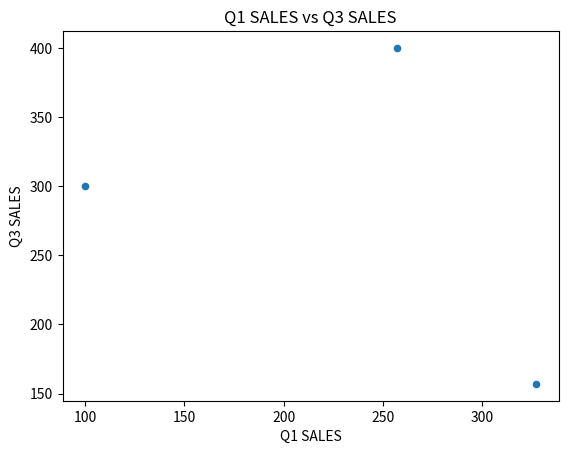

Python code for this plot:
import pandas as pd
import numpy as np
import matplotlib.pyplot as plt

data = {
    "Product" : ['A', 'B', 'C'],
    "Q1 SALES" : [100, 327, 257],
    "Q2 SALES" : [150, 285, 350],
    "Q3 SALES" : [300, 157, 400],
    "Q4 SALES" : [275, 455, 287]
}

df = pd.DataFrame(data)
print("Original DataFrame(Wide Format): ")
print(df)

x_column = 'Q1 SALES'
y_column = 'Q3 SALES'

df.plot.scatter(x=x_column, y=y_column)

plt.title('Q1 SALES vs Q3 SALES')  
plt.xlabel('Q1 SALES')
plt.ylabel('Q3 SALES')
plt.show()
